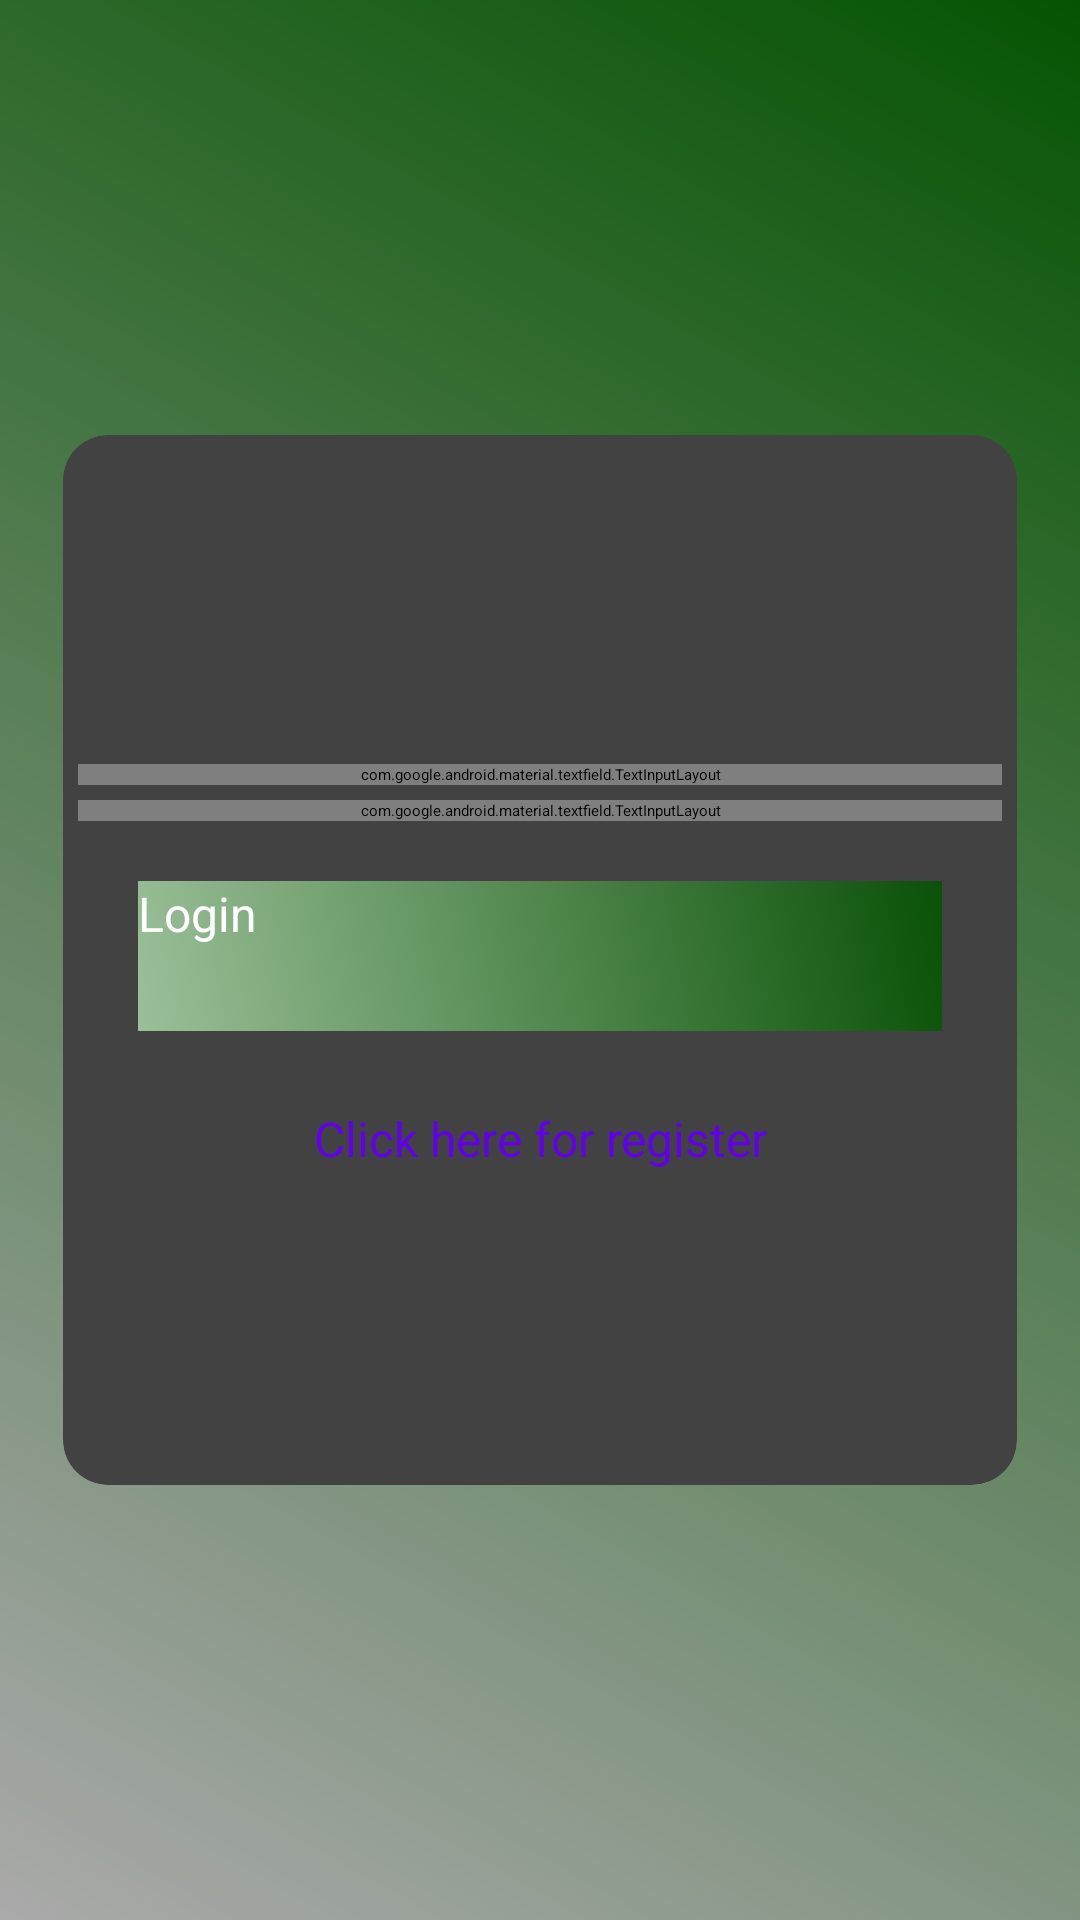

Write the Android layout XML for this screen, with the resource values it uses.
<!-- AndroidManifest.xml: application theme Theme.RecycleView -->
<!-- res/layout/activity_login.xml -->
<?xml version="1.0" encoding="utf-8"?>
<RelativeLayout
    xmlns:android="http://schemas.android.com/apk/res/android"
    xmlns:app="http://schemas.android.com/apk/res-auto"
    xmlns:tools="http://schemas.android.com/tools"
    android:layout_width="match_parent"
    android:layout_height="match_parent"
    android:background="@drawable/gradient"
    android:gravity="center"
    android:padding="16dp"
    tools:context=".LoginActivity">

    <RelativeLayout
        android:layout_width="match_parent"
        android:layout_height="wrap_content"
        android:layout_gravity="center">

        <androidx.cardview.widget.CardView
            android:layout_width="match_parent"
            android:layout_height="350dp"
            android:layout_marginStart="5dp"
            android:layout_marginTop="5dp"
            android:layout_marginEnd="5dp"
            android:layout_marginBottom="5dp"
            android:padding="10dp"
            app:cardCornerRadius="15dp"
            app:cardElevation="5dp">

            <LinearLayout
                android:layout_width="match_parent"
                android:layout_height="wrap_content"
                android:layout_gravity="center"
                android:layout_margin="5dp"
                android:orientation="vertical">

                <com.google.android.material.textfield.TextInputLayout
                    android:id="@+id/emailError"
                    android:layout_width="match_parent"
                    android:layout_height="wrap_content"
                    android:layout_marginTop="5dp">

                    <EditText
                        android:id="@+id/email"
                        android:layout_width="match_parent"
                        android:layout_height="wrap_content"
                        android:layout_marginTop="10dp"
                        android:hint="@string/prompt_email"
                        android:inputType="textEmailAddress"
                        android:maxLines="1"
                        android:paddingStart="5dp"
                        android:singleLine="true" />

                </com.google.android.material.textfield.TextInputLayout>

                <com.google.android.material.textfield.TextInputLayout
                    android:id="@+id/passError"
                    android:layout_width="match_parent"
                    android:layout_height="wrap_content"
                    android:layout_marginTop="5dp"
                    app:passwordToggleEnabled="true">

                    <EditText
                        android:id="@+id/password"
                        android:layout_width="match_parent"
                        android:layout_height="wrap_content"
                        android:layout_marginTop="10dp"
                        android:hint="@string/prompt_password"
                        android:inputType="textPassword"
                        android:maxLines="1"
                        android:paddingStart="5dp"
                        android:singleLine="true" />

                </com.google.android.material.textfield.TextInputLayout>

                <androidx.appcompat.widget.AppCompatButton
                    android:id="@+id/login"
                    android:layout_width="match_parent"
                    android:layout_height="50dp"
                    android:layout_margin="20dp"
                    android:background="@drawable/button_gradient"
                    android:text="@string/login"
                    android:textColor="@android:color/white"
                    android:textSize="16sp" />

                <TextView
                    android:id="@+id/register"
                    android:layout_width="match_parent"
                    android:layout_height="wrap_content"
                    android:layout_marginTop="5dp"
                    android:gravity="center"
                    android:text="@string/create_new"
                    android:textColor="@color/colorPrimary"
                    android:textSize="16sp" />

            </LinearLayout>
        </androidx.cardview.widget.CardView>
    </RelativeLayout>
</RelativeLayout>
<!-- resources referenced by this layout -->
<resources>
  <!-- drawable button_gradient (drawable) -->
  <?xml version="1.0" encoding="utf-8"?>
  <shape
      xmlns:android="http://schemas.android.com/apk/res/android"
      android:shape="rectangle">
      <gradient
          android:angle="225"
          android:endColor="#9bbf99"
          android:startColor="#095206"/>
  
  </shape>
  <!-- drawable gradient (drawable) -->
  <?xml version="1.0" encoding="utf-8"?>
  <shape
      xmlns:android="http://schemas.android.com/apk/res/android"
      android:shape="rectangle">
      <gradient
          android:angle="225"
          android:endColor="@android:color/darker_gray"
          android:startColor="#065403"/>
  </shape>
  <string name="create_new">Click here for register</string>
  <string name="login">Login</string>
  <string name="prompt_email">Email</string>
  <string name="prompt_password">Password</string>
  <!-- not gathered from this repository: default colours our renderer supplied (Android Studio template values) -->
  <color name="colorPrimary">#FF6200EE</color>
</resources>
